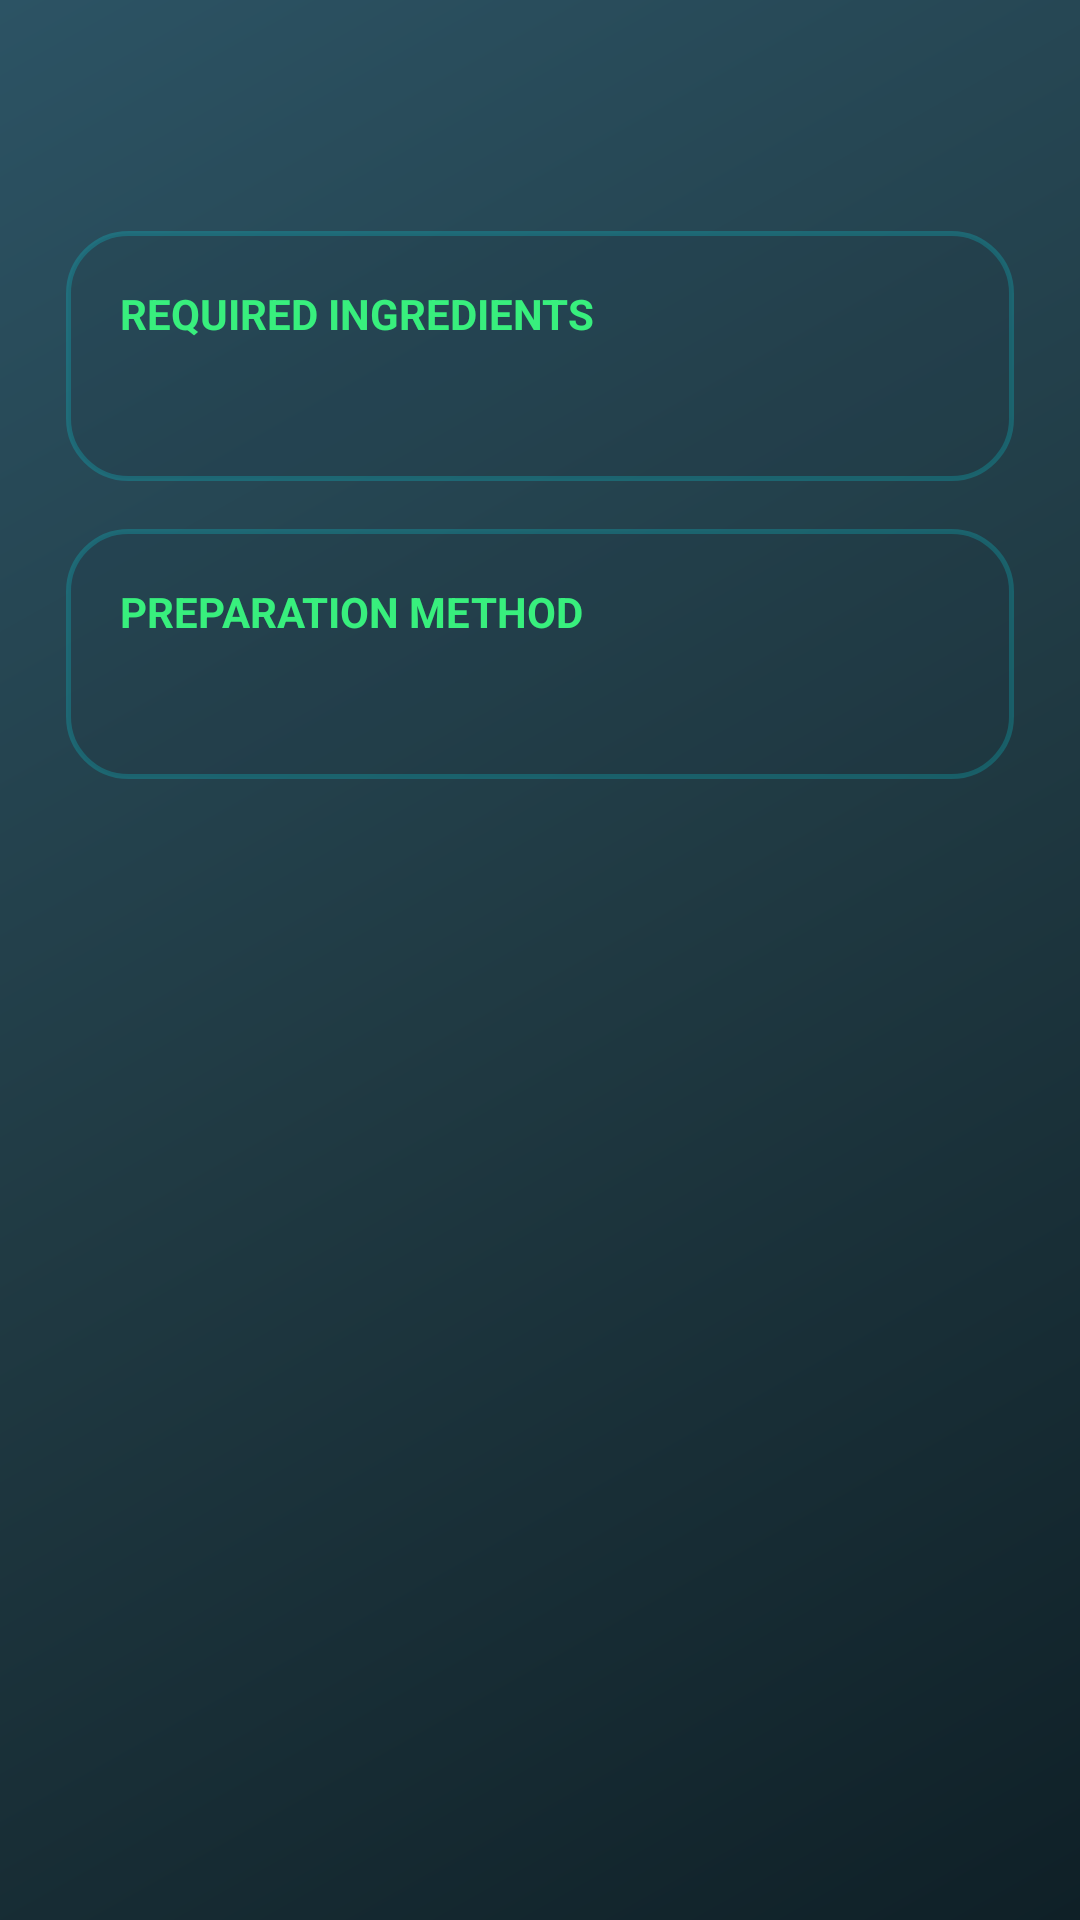

Produce the Android XML layout that renders to this screen, including the resource entries it uses.
<!-- AndroidManifest.xml: application theme AppTheme -->
<!-- res/layout/activity_recipe_detail.xml -->
<?xml version="1.0" encoding="utf-8"?>
<ScrollView xmlns:android="http://schemas.android.com/apk/res/android"
    android:layout_width="match_parent"
    android:layout_height="match_parent"
    android:background="@drawable/bg_gradient_main">

    <LinearLayout
        android:layout_width="match_parent"
        android:layout_height="wrap_content"
        android:orientation="vertical"
        android:padding="22dp">

        <TextView
            android:id="@+id/recipeTitle"
            android:layout_width="match_parent"
            android:layout_height="wrap_content"
            android:textColor="#00F2FE"
            android:textSize="26sp"
            android:textStyle="bold" />

        <LinearLayout
            android:layout_width="match_parent"
            android:layout_height="wrap_content"
            android:layout_marginTop="20dp"
            android:background="@drawable/bg_card_glass_3d"
            android:orientation="vertical"
            android:padding="18dp">

            <TextView
                android:layout_width="match_parent"
                android:layout_height="wrap_content"
                android:text="REQUIRED INGREDIENTS"
                android:textColor="#38EF7D"
                android:textSize="14sp"
                android:textStyle="bold" />

            <TextView
                android:id="@+id/recipeIngredients"
                android:layout_width="match_parent"
                android:layout_height="wrap_content"
                android:layout_marginTop="8dp"
                android:lineSpacingExtra="4dp"
                android:textColor="#FFFFFF"
                android:textSize="15sp" />

        </LinearLayout>

        <LinearLayout
            android:layout_width="match_parent"
            android:layout_height="wrap_content"
            android:layout_marginTop="16dp"
            android:background="@drawable/bg_card_glass_3d"
            android:orientation="vertical"
            android:padding="18dp">

            <TextView
                android:layout_width="match_parent"
                android:layout_height="wrap_content"
                android:text="PREPARATION METHOD"
                android:textColor="#38EF7D"
                android:textSize="14sp"
                android:textStyle="bold" />

            <TextView
                android:id="@+id/recipeSteps"
                android:layout_width="match_parent"
                android:layout_height="wrap_content"
                android:layout_marginTop="8dp"
                android:lineSpacingExtra="4dp"
                android:textColor="#FFFFFF"
                android:textSize="15sp" />

        </LinearLayout>

    </LinearLayout>
</ScrollView>
<!-- resources referenced by this layout -->
<resources>
  <!-- drawable bg_card_glass_3d (drawable) -->
  <?xml version="1.0" encoding="utf-8"?>
  <ripple xmlns:android="http://schemas.android.com/apk/res/android"
      android:color="#2200F2FE">
      <item>
          <shape android:shape="rectangle">
              <solid android:color="#261E3240" />
              <corners android:radius="20dp" />
              <stroke
                  android:width="1.5dp"
                  android:color="#3300F2FE" />
          </shape>
      </item>
  </ripple>
  <!-- drawable bg_gradient_main (drawable) -->
  <?xml version="1.0" encoding="utf-8"?>
  <shape xmlns:android="http://schemas.android.com/apk/res/android">
      <gradient
          android:angle="135"
          android:centerColor="#203A43"
          android:endColor="#2C5364"
          android:startColor="#0F2027"
          android:type="linear" />
  </shape>
  <style name="AppTheme" parent="Theme.MaterialComponents.DayNight.NoActionBar">
          <item name="colorPrimary">@color/cyber_teal_primary</item>
          <item name="colorPrimaryVariant">@color/dark_emerald</item>
          <item name="colorSecondary">@color/neon_emerald</item>
          <item name="android:fontFamily">sans-serif</item>
          <item name="android:statusBarColor">@color/cyber_dark_bg</item>
          <item name="android:navigationBarColor">@color/cyber_dark_bg</item>
          <item name="android:windowBackground">@drawable/bg_gradient_main</item>
      </style>
  <color name="cyber_teal_primary">#00F2FE</color>
  <color name="dark_emerald">#11998E</color>
  <color name="neon_emerald">#38EF7D</color>
  <color name="cyber_dark_bg">#0F2027</color>
</resources>
